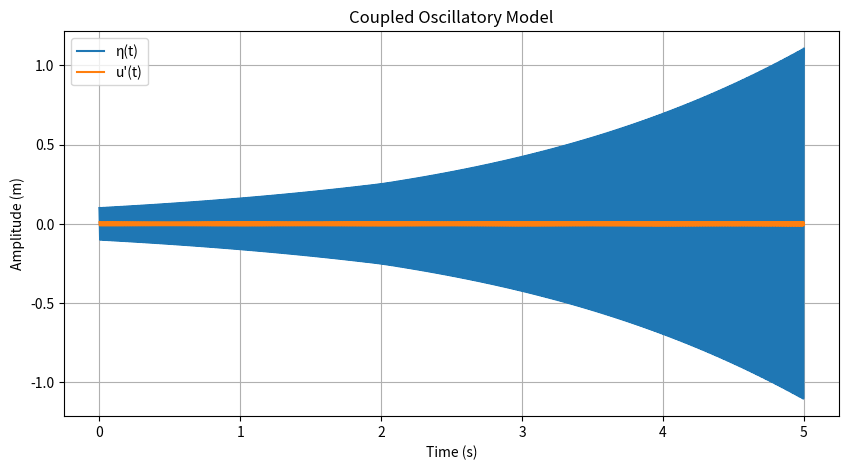

Here is the Python script that generated this plot:
import numpy as np
import matplotlib.pyplot as plt
from scipy.integrate import solve_ivp

##notes:
#eta: modal amplitude
#u': acoustic velocity perturbation



def U(t):
    return np.sin(2 * np.pi * t)

def dU(t):
    return 2 * np.pi * np.cos(2 * np.pi * t)

def coupled_oscillatory_model(t, x):
    eta, eta_dot, u, u_dot = x  #state space vector 
    
    #parameters
    omega_0 = 100 * 2 * np.pi   #angular frequency
    omega_d = 150 * 2 * np.pi   #damper frequency
    nu = 0.5                    #growth rate
    kappa = 0.1                 #non-linear coefficient
    alpha = 1.0                 #u_dot term in 1st eqn
    beta = 0.5                  #u_dot term in 2nd eqn
    gamma = 0.5                 #eta_dot term in 2nd eqn
    
    #eta_ddot equation
    eta_ddot = - ((omega_0 ** 2) * eta) -(alpha * u_dot) + (2 * nu * eta_dot) - (kappa * (eta ** 2) * eta_dot)
    
    #u_ddot equation
    u_ddot = (-beta * U(t) * u_dot - u * u_dot - (abs(dU(t)) * beta + omega_d**2) * u - gamma * eta_dot)
    
    return [eta_dot, eta_ddot, u_dot, u_ddot]

#initialise
x0 = [0.1, 0, 0.01, 0]
t_span = (0, 5)
t_eval = np.linspace(*t_span, 5000)

solver = solve_ivp(coupled_oscillatory_model, t_span, x0, method = 'RK45', t_eval = t_eval)

plt.figure(figsize = (10,5))
plt.plot(solver.t, solver.y[0], label= "η(t)")
plt.plot(solver.t, solver.y[2], label= "u'(t)")
plt.xlabel("Time (s)")
plt.ylabel("Amplitude (m)")
plt.title("Coupled Oscillatory Model")
plt.legend()
plt.grid(True)
plt.show()